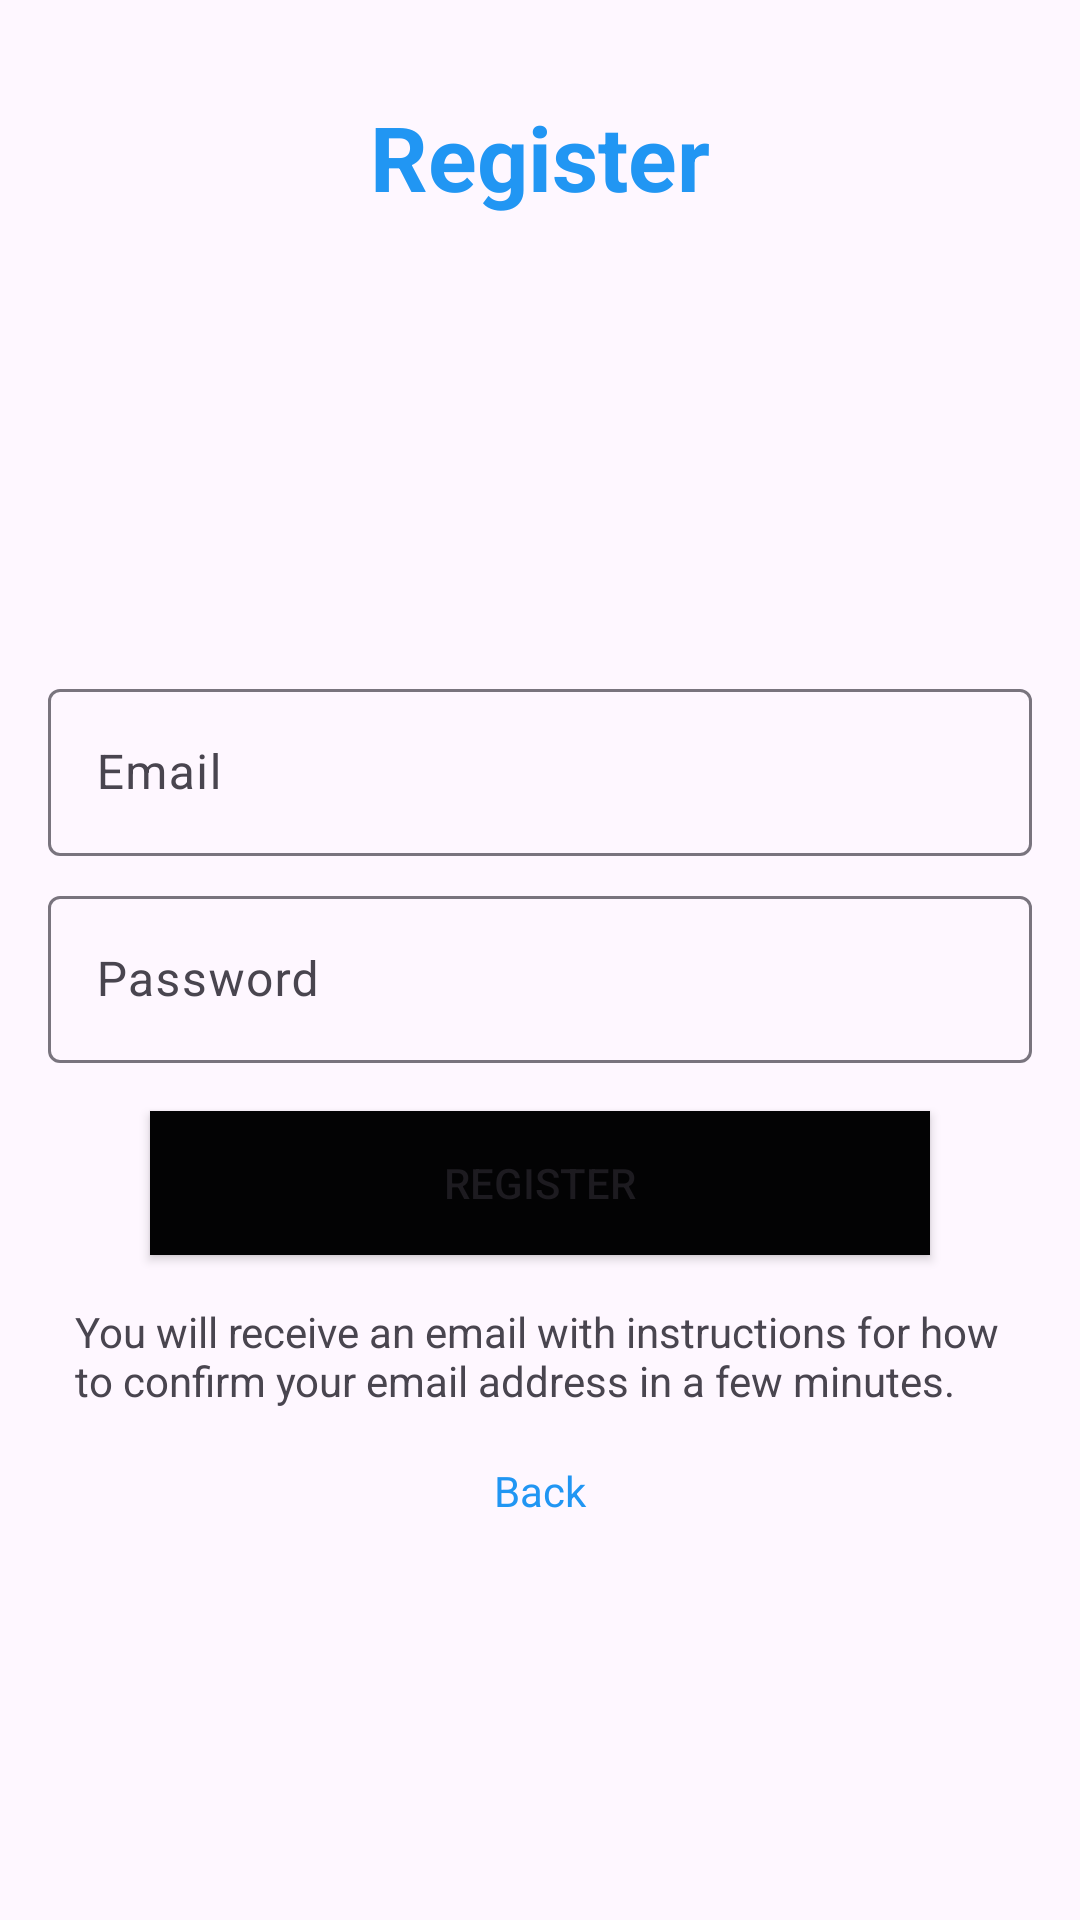

This screen was rendered from an Android layout file. Write that file and the resources it references.
<!-- AndroidManifest.xml: application theme Theme.AbschlussprojektMyApp -->
<!-- res/layout/fragment_register.xml -->
<?xml version="1.0" encoding="utf-8"?>
<androidx.constraintlayout.widget.ConstraintLayout xmlns:android="http://schemas.android.com/apk/res/android"
    xmlns:app="http://schemas.android.com/apk/res-auto"
    xmlns:tools="http://schemas.android.com/tools"
    android:layout_width="match_parent"
    android:layout_height="match_parent">

    <TextView
        android:id="@+id/infoTextView2"
        android:layout_width="311dp"
        android:layout_height="45dp"
        android:layout_marginTop="16dp"
        android:layout_marginBottom="8dp"
        android:text="You will receive an email with instructions for how to confirm your email address in a few minutes."
        android:textAlignment="textStart"
        app:layout_constraintBottom_toTopOf="@+id/back_Bt"
        app:layout_constraintEnd_toEndOf="parent"
        app:layout_constraintHorizontal_bias="0.51"
        app:layout_constraintStart_toStartOf="parent"
        app:layout_constraintTop_toBottomOf="@+id/register_Bt" />

    <TextView
        android:id="@+id/textView"
        android:layout_width="wrap_content"
        android:layout_height="wrap_content"
        android:layout_marginTop="32dp"
        android:text="Register"
        android:textSize="30dp"
        android:textStyle="bold"
        android:textColor="#2196F3"
        app:layout_constraintEnd_toEndOf="parent"
        app:layout_constraintStart_toStartOf="parent"
        app:layout_constraintTop_toTopOf="parent" />

    <com.google.android.material.textfield.TextInputLayout
        android:id="@+id/textInputLayout"
        android:layout_width="0dp"
        android:layout_height="wrap_content"
        android:layout_marginStart="16dp"
        android:layout_marginEnd="16dp"
        app:layout_constraintBottom_toBottomOf="parent"
        app:layout_constraintEnd_toEndOf="parent"
        app:layout_constraintStart_toStartOf="parent"
        app:layout_constraintTop_toBottomOf="@+id/textView"
        app:layout_constraintVertical_bias="0.3">

        <com.google.android.material.textfield.TextInputEditText
            android:id="@+id/email_register"
            android:layout_width="match_parent"
            android:layout_height="wrap_content"
            android:hint="Email" />
    </com.google.android.material.textfield.TextInputLayout>

    <com.google.android.material.textfield.TextInputLayout
        android:id="@+id/textInputLayout2"
        android:layout_width="0dp"
        android:layout_height="wrap_content"
        android:layout_marginStart="16dp"
        android:layout_marginTop="8dp"
        android:layout_marginEnd="16dp"
        app:layout_constraintEnd_toEndOf="parent"
        app:layout_constraintStart_toStartOf="parent"
        app:layout_constraintTop_toBottomOf="@+id/textInputLayout">

        <com.google.android.material.textfield.TextInputEditText
            android:id="@+id/password_register"
            android:layout_width="match_parent"
            android:layout_height="wrap_content"
            android:hint="Password"
            android:inputType="text|textPassword" />
    </com.google.android.material.textfield.TextInputLayout>

    <Button
        android:id="@+id/register_Bt"
        android:layout_width="match_parent"
        android:layout_height="wrap_content"
        android:layout_marginStart="50dp"
        android:layout_marginTop="16dp"
        android:layout_marginEnd="50dp"
        android:background="#13102F"
        android:backgroundTint="#030304"
        android:text="Register"
        app:layout_constraintEnd_toEndOf="parent"
        app:layout_constraintStart_toStartOf="parent"
        app:layout_constraintTop_toBottomOf="@+id/textInputLayout2" />

    <TextView
        android:id="@+id/back_Bt"
        android:layout_width="31dp"
        android:layout_height="wrap_content"
        android:layout_marginTop="8dp"
        android:text="Back"
        android:textColor="#2196F3"
        app:layout_constraintEnd_toEndOf="parent"
        app:layout_constraintStart_toStartOf="parent"
        app:layout_constraintTop_toBottomOf="@+id/infoTextView2" />

</androidx.constraintlayout.widget.ConstraintLayout>
<!-- resources referenced by this layout -->
<resources>
  <style name="Theme.AbschlussprojektMyApp" parent="Base.Theme.AbschlussprojektMyApp" />
  <style name="Base.Theme.AbschlussprojektMyApp" parent="Theme.Material3.DayNight.NoActionBar">
          
          
          <item name="colorPrimary">#2196F3</item>
          <item name="colorPrimaryVariant">#673AB7</item>
          
          <item name="colorSecondary">@color/SI_DeepPurple</item>
          <item name="colorSecondaryVariant">@color/SI_Purple</item>
          <item name="colorOnSecondary">@color/SI_Grey</item>
          
          <item name="android:statusBarColor">#120846</item>
          <item name="windowActionBar">false</item>
          <item name="windowNoTitle">true</item>
      </style>
  <color name="SI_DeepPurple">#FF060F38</color>
  <color name="SI_Purple">#FF7656FD</color>
  <color name="SI_Grey">#FFF2F2F2</color>
</resources>
